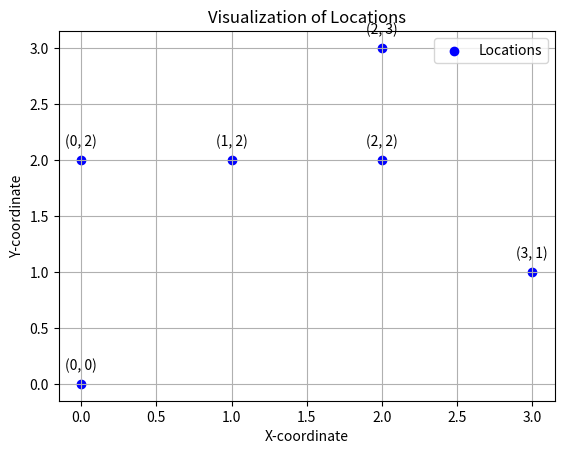

Source code (Python):
# -*- coding: utf-8 -*-
"""
Created on Tue Oct 17 16:54:59 2023

[redacted]
"""

import matplotlib.pyplot as plt

locations = [(0, 0), (1, 2), (2, 2), (3, 1), (0, 2), (2, 3)]

'''
Optimal solution:
Step 1: City 0 - (0, 0)
Step 2: City 4 - (0, 2)
Step 3: City 1 - (1, 2)
Step 4: City 5 - (2, 3)
Step 5: City 2 - (2, 2)
Step 6: City 3 - (3, 1)
Step 7: City 0 - (0, 0)
'''


# Extract x and y coordinates from the list of locations
x = [location[0] for location in locations]
y = [location[1] for location in locations]

# Create a scatter plot
plt.scatter(x, y, marker='o', color='b', label='Locations')

# Add labels for each point
for i, location in enumerate(locations):
    plt.annotate(f'({location[0]}, {location[1]})', (x[i], y[i]), textcoords="offset points", xytext=(0, 10), ha='center')

# Set labels and title
plt.xlabel('X-coordinate')
plt.ylabel('Y-coordinate')
plt.title('Visualization of Locations')

# Show the plot
plt.grid(True)
plt.legend()
plt.show()
